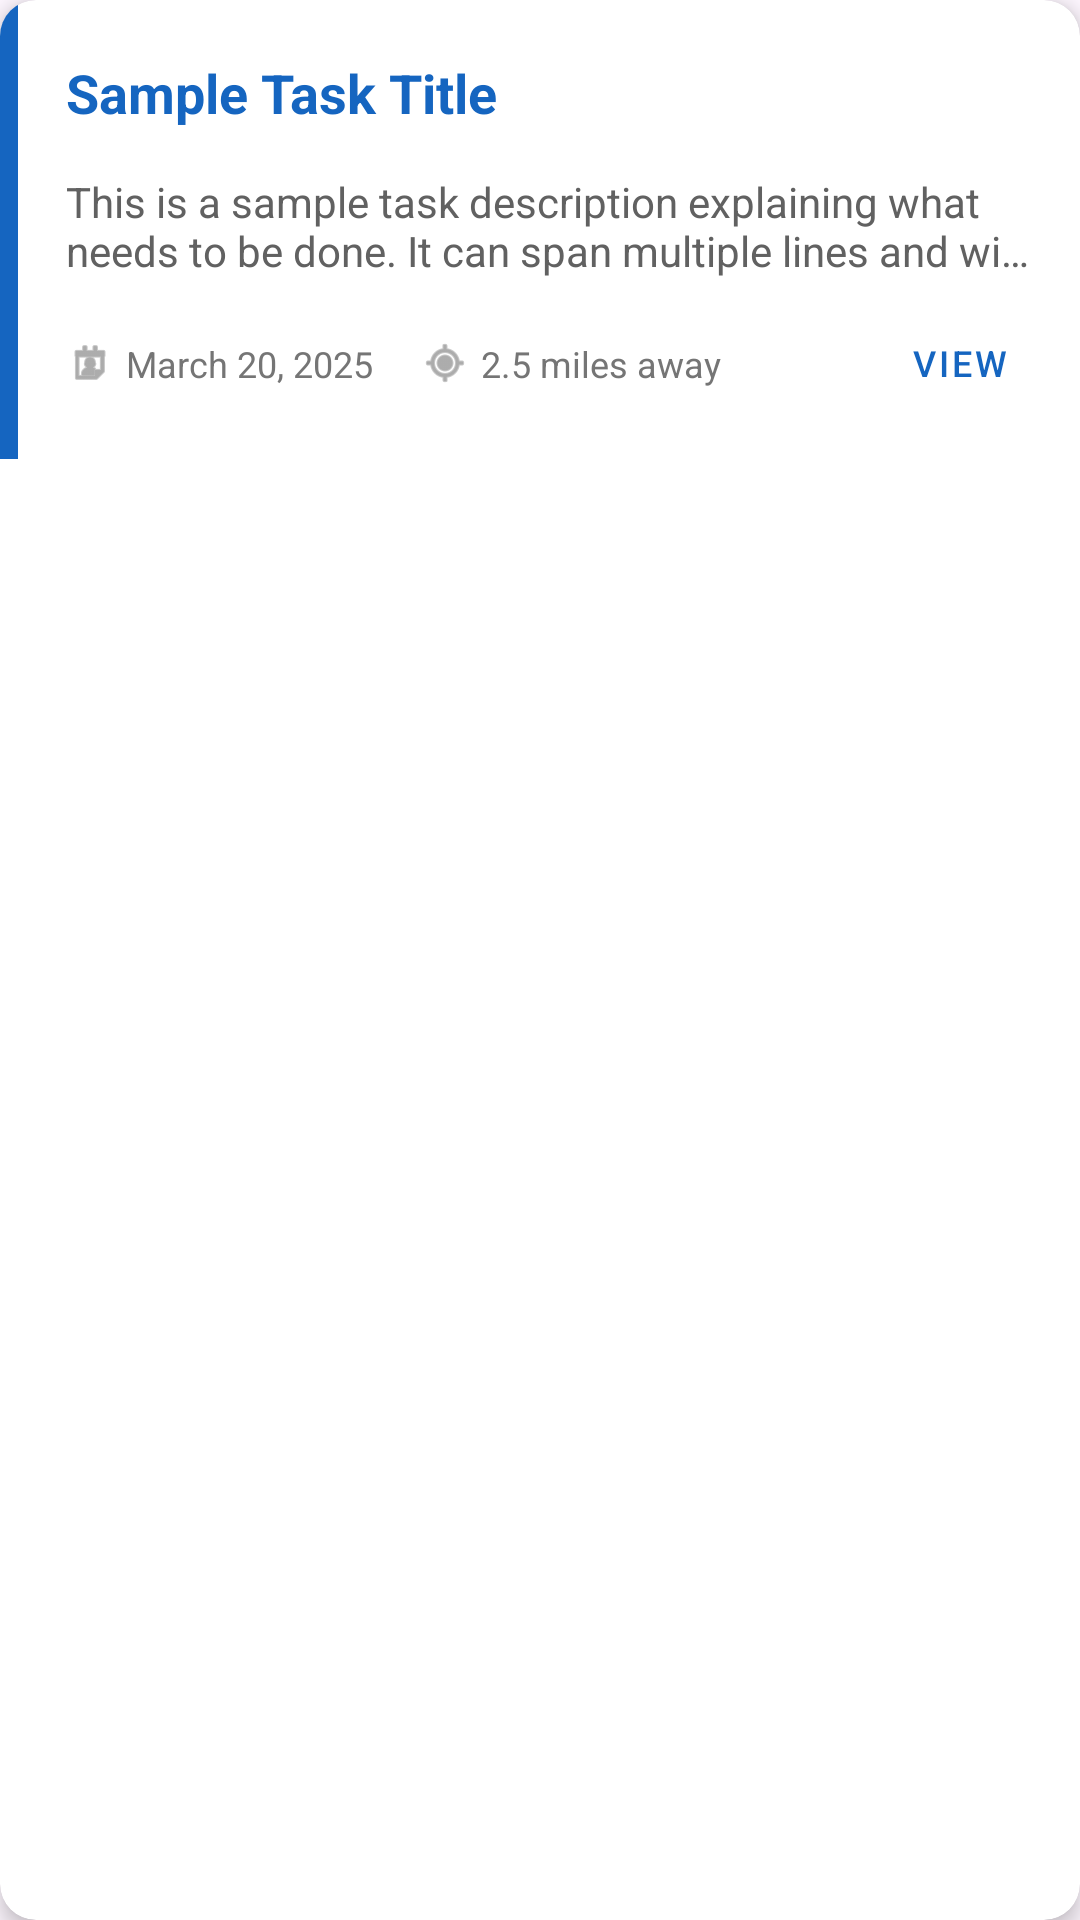

Here is an Android app screen rendered from its layout file. Give the layout XML and the strings, colors and styles it references.
<!-- AndroidManifest.xml: application theme Theme.TaskFinder -->
<!-- res/layout/task_card.xml -->
<?xml version="1.0" encoding="utf-8"?>
<androidx.cardview.widget.CardView xmlns:android="http://schemas.android.com/apk/res/android"
    xmlns:app="http://schemas.android.com/apk/res-auto"
    android:layout_width="match_parent"
    android:layout_height="wrap_content"
    android:layout_marginTop="8dp"
    android:layout_marginBottom="8dp"
    app:cardCornerRadius="12dp"
    app:cardElevation="4dp">

    <androidx.constraintlayout.widget.ConstraintLayout
        android:layout_width="match_parent"
        android:layout_height="wrap_content">

        
        <View
            android:id="@+id/viewCategoryIndicator"
            android:layout_width="6dp"
            android:layout_height="0dp"
            android:background="#1565C0"
            app:layout_constraintBottom_toBottomOf="parent"
            app:layout_constraintStart_toStartOf="parent"
            app:layout_constraintTop_toTopOf="parent" />

        
        <androidx.constraintlayout.widget.ConstraintLayout
            android:layout_width="0dp"
            android:layout_height="wrap_content"
            android:padding="16dp"
            app:layout_constraintBottom_toBottomOf="parent"
            app:layout_constraintEnd_toEndOf="parent"
            app:layout_constraintStart_toEndOf="@+id/viewCategoryIndicator"
            app:layout_constraintTop_toTopOf="parent">

            
            <androidx.constraintlayout.widget.ConstraintLayout
                android:id="@+id/layoutTitleRow"
                android:layout_width="0dp"
                android:layout_height="wrap_content"
                app:layout_constraintEnd_toEndOf="parent"
                app:layout_constraintStart_toStartOf="parent"
                app:layout_constraintTop_toTopOf="parent">

                
                <TextView
                    android:id="@+id/txtTaskTitle"
                    android:layout_width="0dp"
                    android:layout_height="wrap_content"
                    android:ellipsize="end"
                    android:maxLines="1"
                    android:text="Sample Task Title"
                    android:textColor="#1565C0"
                    android:textSize="18sp"
                    android:textStyle="bold"
                    app:layout_constraintBottom_toBottomOf="parent"
                    app:layout_constraintEnd_toStartOf="@+id/txtTaskPrice"
                    app:layout_constraintStart_toStartOf="parent"
                    app:layout_constraintTop_toTopOf="parent" />

                
                <TextView
                    android:id="@+id/txtTaskPrice"
                    android:layout_width="wrap_content"
                    android:layout_height="wrap_content"
                    android:background="@drawable/price_background"
                    android:paddingStart="8dp"
                    android:paddingTop="4dp"
                    android:paddingEnd="8dp"
                    android:paddingBottom="4dp"
                    android:text="00.00"
                    android:textColor="@android:color/white"
                    android:textSize="16sp"
                    android:textStyle="bold"
                    app:layout_constraintBottom_toBottomOf="parent"
                    app:layout_constraintEnd_toEndOf="parent"
                    app:layout_constraintTop_toTopOf="parent" />
            </androidx.constraintlayout.widget.ConstraintLayout>

            
            <TextView
                android:id="@+id/txtTaskDescription"
                android:layout_width="0dp"
                android:layout_height="wrap_content"
                android:layout_marginTop="12dp"
                android:ellipsize="end"
                android:maxLines="2"
                android:text="This is a sample task description explaining what needs to be done. It can span multiple lines and will be truncated if it gets too long."
                android:textColor="#616161"
                android:textSize="14sp"
                app:layout_constraintEnd_toEndOf="parent"
                app:layout_constraintStart_toStartOf="parent"
                app:layout_constraintTop_toBottomOf="@+id/layoutTitleRow" />

            
            <androidx.constraintlayout.widget.ConstraintLayout
                android:id="@+id/layoutBottomRow"
                android:layout_width="0dp"
                android:layout_height="wrap_content"
                android:layout_marginTop="12dp"
                app:layout_constraintBottom_toBottomOf="parent"
                app:layout_constraintEnd_toEndOf="parent"
                app:layout_constraintStart_toStartOf="parent"
                app:layout_constraintTop_toBottomOf="@+id/txtTaskDescription">

                
                <ImageView
                    android:id="@+id/imgCalendar"
                    android:layout_width="16dp"
                    android:layout_height="16dp"
                    android:contentDescription="Date"
                    android:src="@android:drawable/ic_menu_my_calendar"
                    app:tint="#757575"
                    app:layout_constraintBottom_toBottomOf="parent"
                    app:layout_constraintStart_toStartOf="parent"
                    app:layout_constraintTop_toTopOf="parent" />

                <TextView
                    android:id="@+id/txtTaskDate"
                    android:layout_width="wrap_content"
                    android:layout_height="wrap_content"
                    android:layout_marginStart="4dp"
                    android:text="March 20, 2025"
                    android:textColor="#757575"
                    android:textSize="12sp"
                    app:layout_constraintBottom_toBottomOf="parent"
                    app:layout_constraintStart_toEndOf="@+id/imgCalendar"
                    app:layout_constraintTop_toTopOf="parent" />

                
                <ImageView
                    android:id="@+id/imgLocation"
                    android:layout_width="16dp"
                    android:layout_height="16dp"
                    android:layout_marginStart="16dp"
                    android:contentDescription="Location"
                    android:src="@android:drawable/ic_menu_mylocation"
                    android:tint="#757575"
                    app:layout_constraintBottom_toBottomOf="parent"
                    app:layout_constraintStart_toEndOf="@+id/txtTaskDate"
                    app:layout_constraintTop_toTopOf="parent" />

                <TextView
                    android:id="@+id/txtTaskLocation"
                    android:layout_width="wrap_content"
                    android:layout_height="wrap_content"
                    android:layout_marginStart="4dp"
                    android:text="2.5 miles away"
                    android:textColor="#757575"
                    android:textSize="12sp"
                    app:layout_constraintBottom_toBottomOf="parent"
                    app:layout_constraintStart_toEndOf="@+id/imgLocation"
                    app:layout_constraintTop_toTopOf="parent" />

                
                <Button
                    android:id="@+id/btnViewTask"
                    style="@style/Widget.MaterialComponents.Button.TextButton"
                    android:layout_width="wrap_content"
                    android:layout_height="32dp"
                    android:minWidth="0dp"
                    android:paddingStart="8dp"
                    android:paddingEnd="8dp"
                    android:text="View"
                    android:textColor="#1565C0"
                    android:textSize="12sp"
                    app:layout_constraintBottom_toBottomOf="parent"
                    app:layout_constraintEnd_toEndOf="parent"
                    app:layout_constraintTop_toTopOf="parent" />
            </androidx.constraintlayout.widget.ConstraintLayout>
        </androidx.constraintlayout.widget.ConstraintLayout>
    </androidx.constraintlayout.widget.ConstraintLayout>
</androidx.cardview.widget.CardView>
<!-- resources referenced by this layout -->
<resources>
  <style name="Theme.TaskFinder" parent="Base.Theme.TaskFinder" />
  <style name="Base.Theme.TaskFinder" parent="Theme.Material3.DayNight.NoActionBar">
          
          
      </style>
</resources>
